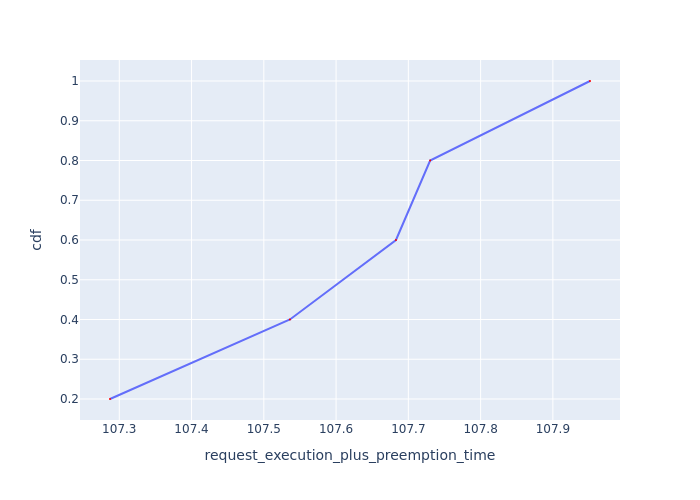

Source data for this figure (header and first rows):
Request Id, request_execution_plus_preemption_time, cdf
0_3, 107.3, 0.2
0_2, 107.5, 0.4
0_4, 107.7, 0.6
0_0, 107.7, 0.8
0_1, 108, 1.0
